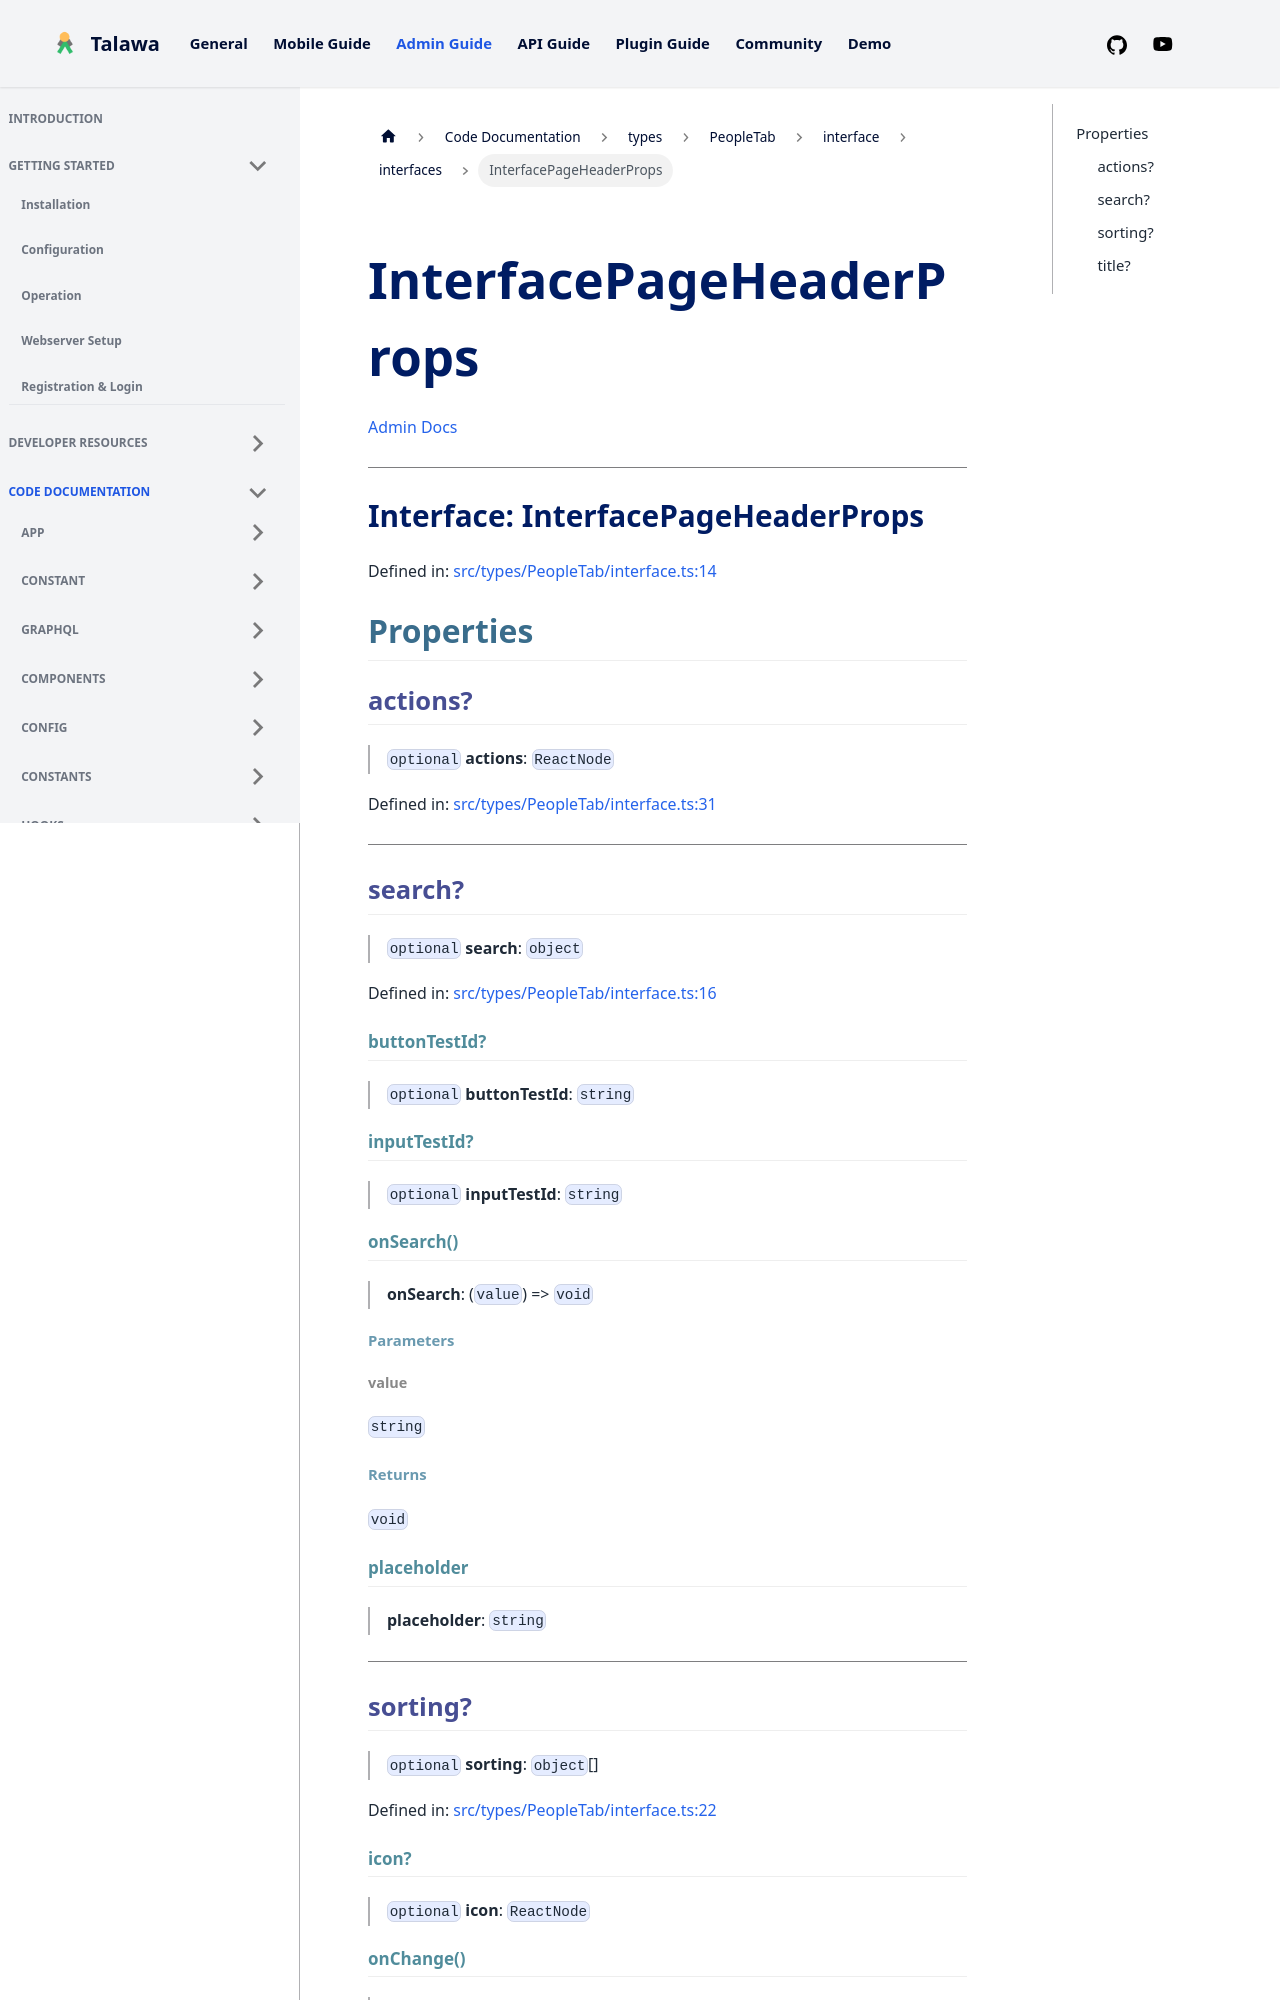

repository: PalisadoesFoundation/talawa-admin · page: docs/auto-docs/types/PeopleTab/interface/interfaces/InterfacePageHeaderProps/index.html · generator: docusaurus

[Admin Docs](/)

***

# Interface: InterfacePageHeaderProps

Defined in: [src/types/PeopleTab/interface.ts:4](https://github.com/PalisadoesFoundation/talawa-admin/blob/main/src/types/PeopleTab/interface.ts#L4)

## Properties

### actions?

> `optional` **actions**: `ReactNode`

Defined in: [src/types/PeopleTab/interface.ts:21](https://github.com/PalisadoesFoundation/talawa-admin/blob/main/src/types/PeopleTab/interface.ts#L21)

***

### search?

> `optional` **search**: `object`

Defined in: [src/types/PeopleTab/interface.ts:6](https://github.com/PalisadoesFoundation/talawa-admin/blob/main/src/types/PeopleTab/interface.ts#L6)

#### buttonTestId?

> `optional` **buttonTestId**: `string`

#### inputTestId?

> `optional` **inputTestId**: `string`

#### onSearch()

> **onSearch**: (`value`) => `void`

##### Parameters

###### value

`string`

##### Returns

`void`

#### placeholder

> **placeholder**: `string`

***
